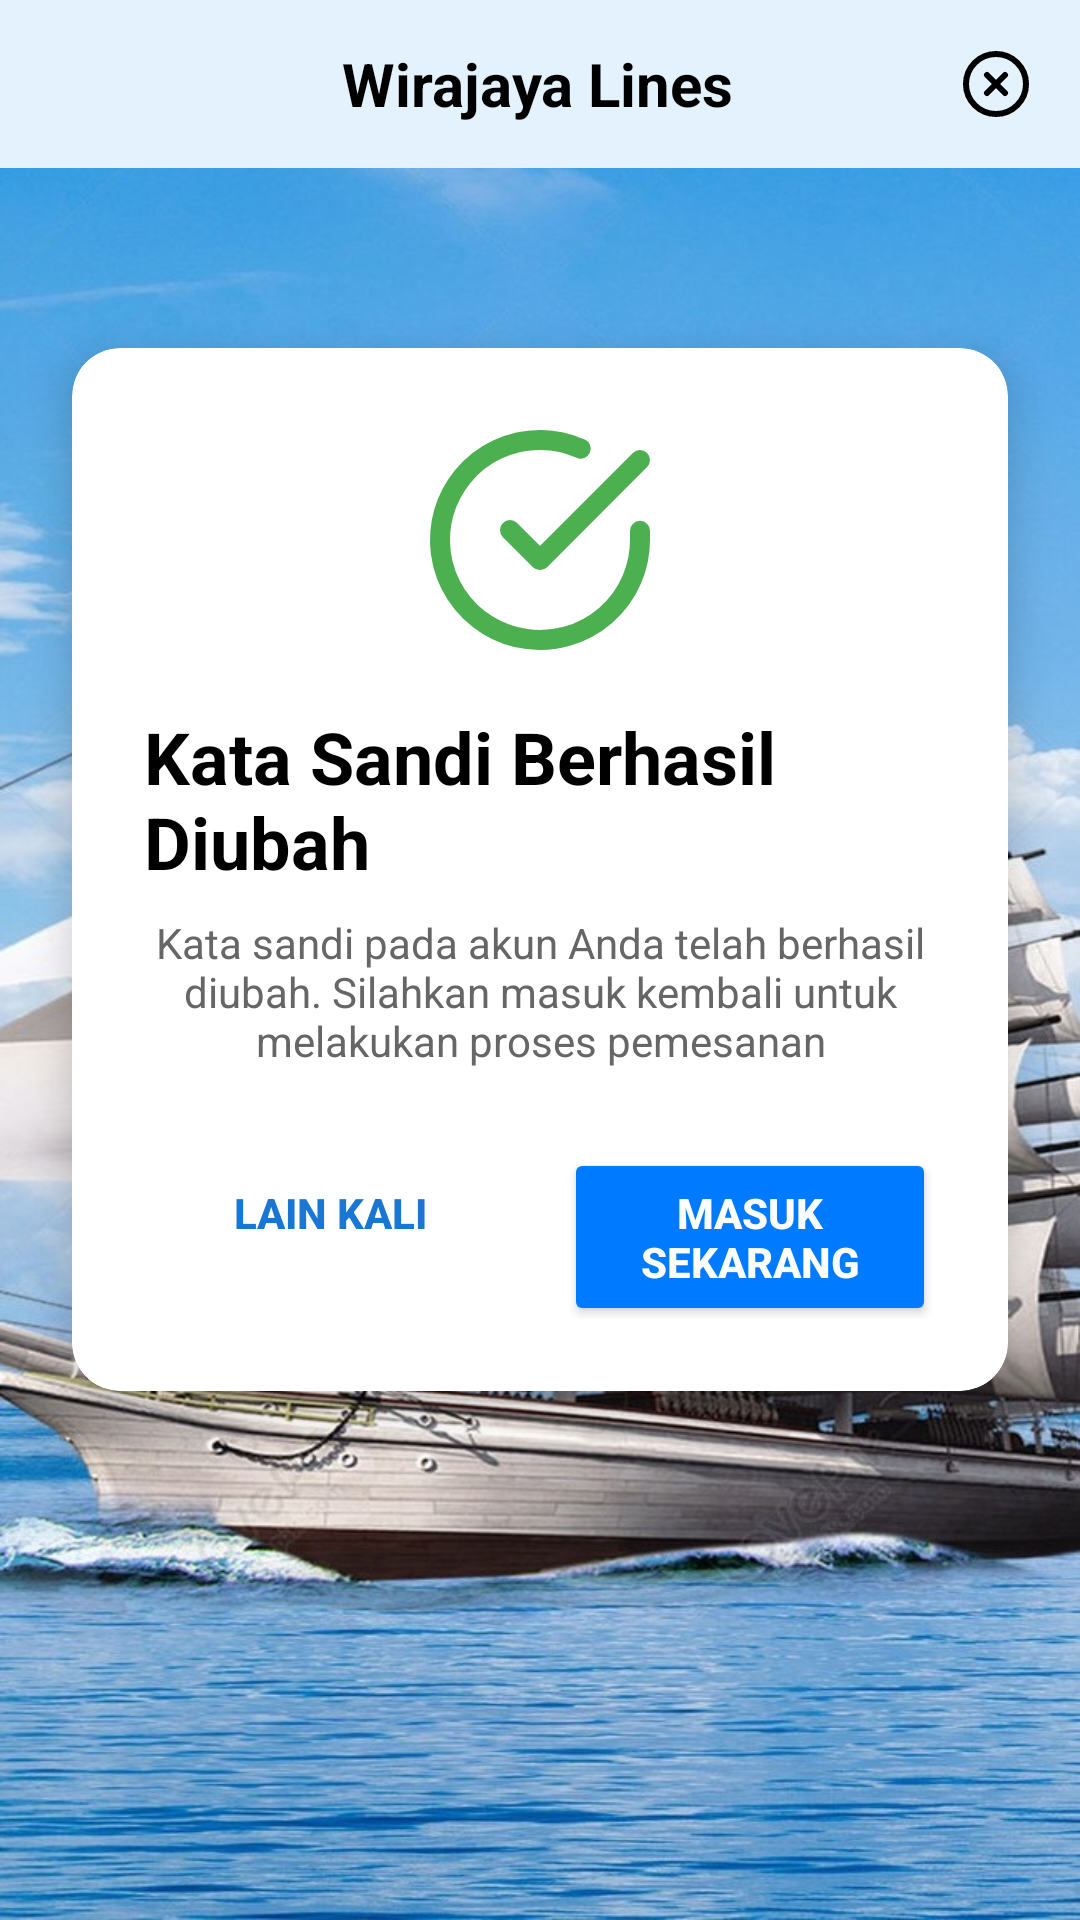

Android layout source for this screen:
<!-- AndroidManifest.xml: application theme Theme.TugasProjekArjunelin -->
<!-- res/layout/activity_password_changed_success.xml -->
<?xml version="1.0" encoding="utf-8"?>
<RelativeLayout xmlns:android="http://schemas.android.com/apk/res/android"
    xmlns:app="http://schemas.android.com/apk/res-auto"
    xmlns:tools="http://schemas.android.com/tools"
    android:layout_width="match_parent"
    android:layout_height="match_parent"
    android:background="@drawable/bacground"
    tools:context=".PasswordChangedSuccessActivity">

    <RelativeLayout
        android:id="@+id/header_layout_success"
        android:layout_width="match_parent"
        android:layout_height="?attr/actionBarSize"
        android:background="#E3F2FD">

        <ImageView
            android:id="@+id/closeButtonSuccess"
            android:layout_width="wrap_content"
            android:layout_height="wrap_content"
            android:layout_alignParentEnd="true"
            android:layout_centerVertical="true"
            android:padding="16dp"
            android:src="@drawable/ic_close_circle_gray"
            app:tint="@color/black"
            android:contentDescription="Close Button"
            android:clickable="true"
            android:focusable="true"
            android:background="?attr/selectableItemBackgroundBorderless"/>

        <ImageView
            android:id="@+id/imageView3_header_success"
            android:layout_width="47dp"
            android:layout_height="match_parent"
            android:layout_alignParentStart="true"
            android:layout_marginStart="47dp"
            android:contentDescription="App Logo"
            android:src="@drawable/logo1"
            android:layout_centerVertical="true"/>

        <TextView
            android:layout_width="wrap_content"
            android:layout_height="wrap_content"
            android:layout_toEndOf="@+id/imageView3_header_success"
            android:layout_marginStart="20dp"
            android:layout_centerVertical="true"
            android:text="Wirajaya Lines"
            android:textColor="@color/black"
            android:textSize="20sp"
            android:textStyle="bold" />
    </RelativeLayout>


    <androidx.cardview.widget.CardView
        android:layout_width="match_parent"
        android:layout_height="wrap_content"
        android:layout_below="@id/header_layout_success"
        android:layout_marginStart="24dp"
        android:layout_marginTop="60dp"
        android:layout_marginEnd="24dp"
        app:cardCornerRadius="16dp"
        app:cardElevation="8dp"
        android:backgroundTint="@color/white">

        <LinearLayout
            android:layout_width="match_parent"
            android:layout_height="wrap_content"
            android:orientation="vertical"
            android:padding="24dp"
            android:gravity="center_horizontal">

            <ImageView
                android:layout_width="80dp"
                android:layout_height="80dp"
                android:src="@drawable/ic_check_circle_green"
                android:layout_marginBottom="16dp"
                android:contentDescription="Success Icon"/>

            <TextView
                android:layout_width="wrap_content"
                android:layout_height="wrap_content"
                android:text="Kata Sandi Berhasil Diubah"
                android:textStyle="bold"
                android:textSize="24sp"
                android:textColor="@android:color/black"
                android:layout_gravity="center_horizontal"
                android:layout_marginBottom="8dp"/>

            <TextView
                android:layout_width="wrap_content"
                android:layout_height="wrap_content"
                android:text="Kata sandi pada akun Anda telah berhasil diubah. Silahkan masuk kembali untuk melakukan proses pemesanan"
                android:textSize="14sp"
                android:textColor="#666666"
                android:gravity="center_horizontal"
                android:layout_gravity="center_horizontal"
                android:layout_marginBottom="24dp"/>

            <LinearLayout
                android:layout_width="match_parent"
                android:layout_height="wrap_content"
                android:orientation="horizontal"
                android:gravity="center_horizontal">

                <Button
                    android:id="@+id/btnLainKali"
                    android:layout_width="0dp"
                    android:layout_height="wrap_content"
                    android:layout_weight="1"
                    android:text="Lain Kali"
                    android:backgroundTint="@android:color/transparent"
                    android:textColor="@color/textBlue"
                    android:textStyle="bold"
                    android:paddingVertical="12dp"
                    android:layout_marginEnd="8dp"
                    android:background="@drawable/rounded_button_outline"/> <Button
                android:id="@+id/btnMasukSekarang"
                android:layout_width="0dp"
                android:layout_height="wrap_content"
                android:layout_weight="1"
                android:text="Masuk Sekarang"
                android:backgroundTint="@color/buttonColor"
                android:textColor="@android:color/white"
                android:textStyle="bold"
                android:paddingVertical="12dp"
                android:layout_marginStart="8dp"/>

            </LinearLayout>

        </LinearLayout>
    </androidx.cardview.widget.CardView>

</RelativeLayout>
<!-- resources referenced by this layout -->
<resources>
  <color name="black">#000000</color>
  <color name="buttonColor">#007BFF</color>
  <color name="textBlue">#1976D2</color>
  <color name="white">#FFFFFF</color>
  <!-- drawable bacground: jpg bitmap (drawable, 183605 bytes) -->
  <!-- drawable ic_check_circle_green (drawable) -->
  <?xml version="1.0" encoding="utf-8"?>
  <selector xmlns:android="http://schemas.android.com/apk/res/android">
      <item>
          <vector android:height="24dp" android:viewportHeight="24"
              android:viewportWidth="24" android:width="24dp">
              <path android:fillColor="#00000000"
                  android:pathData="M22,11.08V12a10,10 0,1 1,-5.93 -9.14"
                  android:strokeColor="#4CAF50" android:strokeLineCap="round"
                  android:strokeLineJoin="round" android:strokeWidth="2"/>
              <path android:fillColor="#00000000" android:pathData="M22,4L12,14.01L9,11.01"
                  android:strokeColor="#4CAF50" android:strokeLineCap="round"
                  android:strokeLineJoin="round" android:strokeWidth="2"/>
          </vector>
      </item>
  </selector>
  <!-- drawable ic_close_circle_gray (drawable) -->
  <?xml version="1.0" encoding="utf-8"?>
  <selector xmlns:android="http://schemas.android.com/apk/res/android">
      <item>
          <vector android:height="24dp" android:viewportHeight="24"
              android:viewportWidth="24" android:width="24dp">
              <path android:fillColor="#00000000"
                  android:pathData="M12,12m-10,0a10,10 0,1 0,20 0a10,10 0,1 0,-20 0"
                  android:strokeColor="#9E9E9E" android:strokeLineCap="round"
                  android:strokeLineJoin="round" android:strokeWidth="2"/>
              <path android:fillColor="#00000000" android:pathData="M15,9L9,15"
                  android:strokeColor="#9E9E9E" android:strokeLineCap="round"
                  android:strokeLineJoin="round" android:strokeWidth="2"/>
              <path android:fillColor="#00000000" android:pathData="M9,9L15,15"
                  android:strokeColor="#9E9E9E" android:strokeLineCap="round"
                  android:strokeLineJoin="round" android:strokeWidth="2"/>
          </vector>
      </item>
  </selector>
  <!-- drawable rounded_button_outline (drawable) -->
  <?xml version="1.0" encoding="utf-8"?>
  <shape xmlns:android="http://schemas.android.com/apk/res/android"
      android:shape="rectangle">
      <corners android:radius="8dp" />
      <stroke
          android:width="2dp"
          android:color="@color/textBlue" /> <solid android:color="@android:color/transparent" />
  </shape>
  <style name="Theme.TugasProjekArjunelin" parent="Theme.MaterialComponents.DayNight.NoActionBar">
          <item name="colorPrimary">@color/purple_500</item>
          <item name="colorPrimaryVariant">@color/purple_700</item>
          <item name="colorOnPrimary">@color/white</item>
          <item name="colorSecondary">@color/teal_200</item>
          <item name="colorSecondaryVariant">@color/teal_700</item>
          <item name="colorOnSecondary">@color/black</item>
          <item name="android:statusBarColor">?attr/colorPrimaryVariant</item>
      </style>
  <color name="purple_500">#FF6200EE</color>
  <color name="purple_700">#FF3700B3</color>
  <color name="teal_200">#FF03DAC5</color>
  <color name="teal_700">#FF018786</color>
</resources>
